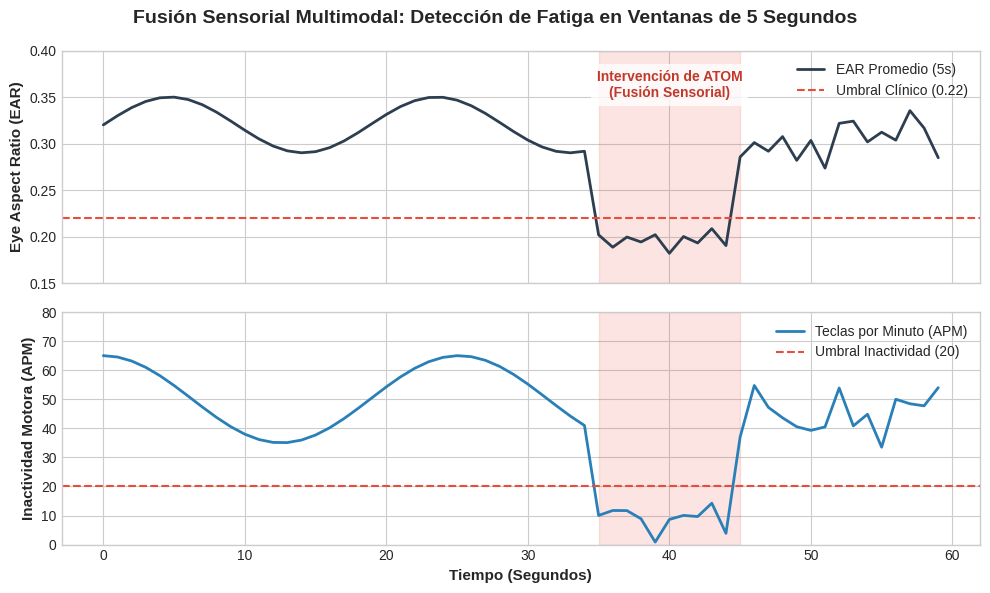

Source code (Python):
import matplotlib.pyplot as plt
import numpy as np

# Configuración académica de la gráfica
plt.style.use('seaborn-v0_8-whitegrid')
fig, (ax1, ax2) = plt.subplots(2, 1, figsize=(10, 6), sharex=True)

# 1. Generar eje de tiempo (60 segundos)
tiempo = np.arange(0, 60, 1)

# 2. Simular datos del Ojo (EAR)
# Comienza normal (~0.30), cae a fatiga visual en el segundo 35
ear = 0.32 + 0.03 * np.sin(tiempo / 3)
ear[35:45] = np.random.uniform(0.18, 0.21, 10) # Caída por debajo de 0.22
ear[45:] = 0.30 + 0.02 * np.random.randn(15)   # Recuperación tras la alerta de ATOM

# 3. Simular datos de Teclado (APM)
# Comienza activo (~50 APM), cae a casi 0 en el segundo 35
apm = 50 + 15 * np.cos(tiempo / 4)
apm[35:45] = np.random.uniform(0, 15, 10) # Caída por debajo de 20
apm[45:] = 45 + 5 * np.random.randn(15)   # Recuperación

# --- DIBUJAR GRÁFICA SUPERIOR (EAR) ---
ax1.plot(tiempo, ear, color='#2c3e50', linewidth=2, label='EAR Promedio (5s)')
ax1.axhline(y=0.22, color='#e74c3c', linestyle='--', linewidth=1.5, label='Umbral Clínico (0.22)')
ax1.set_ylabel('Eye Aspect Ratio (EAR)', fontsize=11, fontweight='bold')
ax1.set_ylim(0.15, 0.40)
ax1.legend(loc='upper right')

# --- DIBUJAR GRÁFICA INFERIOR (APM) ---
ax2.plot(tiempo, apm, color='#2980b9', linewidth=2, label='Teclas por Minuto (APM)')
ax2.axhline(y=20, color='#e74c3c', linestyle='--', linewidth=1.5, label='Umbral Inactividad (20)')
ax2.set_ylabel('Inactividad Motora (APM)', fontsize=11, fontweight='bold')
ax2.set_xlabel('Tiempo (Segundos)', fontsize=11, fontweight='bold')
ax2.set_ylim(0, 80)
ax2.legend(loc='upper right')

# --- RESALTAR LA ZONA DE INTERVENCIÓN (Compuerta AND) ---
# Sombreado rojo donde AMBAS condiciones se cumplen
ax1.axvspan(35, 45, color='#e74c3c', alpha=0.15)
ax2.axvspan(35, 45, color='#e74c3c', alpha=0.15)
ax1.text(40, 0.35, 'Intervención de ATOM\n(Fusión Sensorial)', 
         horizontalalignment='center', color='#c0392b', fontweight='bold',
         bbox=dict(facecolor='white', alpha=0.8, edgecolor='none'))

# Ajustes finales y guardado en alta resolución
plt.suptitle('Fusión Sensorial Multimodal: Detección de Fatiga en Ventanas de 5 Segundos', fontsize=14, fontweight='bold')
plt.tight_layout()

# Guardar la imagen en calidad de publicación (300 dpi)
plt.savefig('figura_atom.png', dpi=300, bbox_inches='tight')
print("✅ Gráfica generada con éxito: figura_atom.png")
